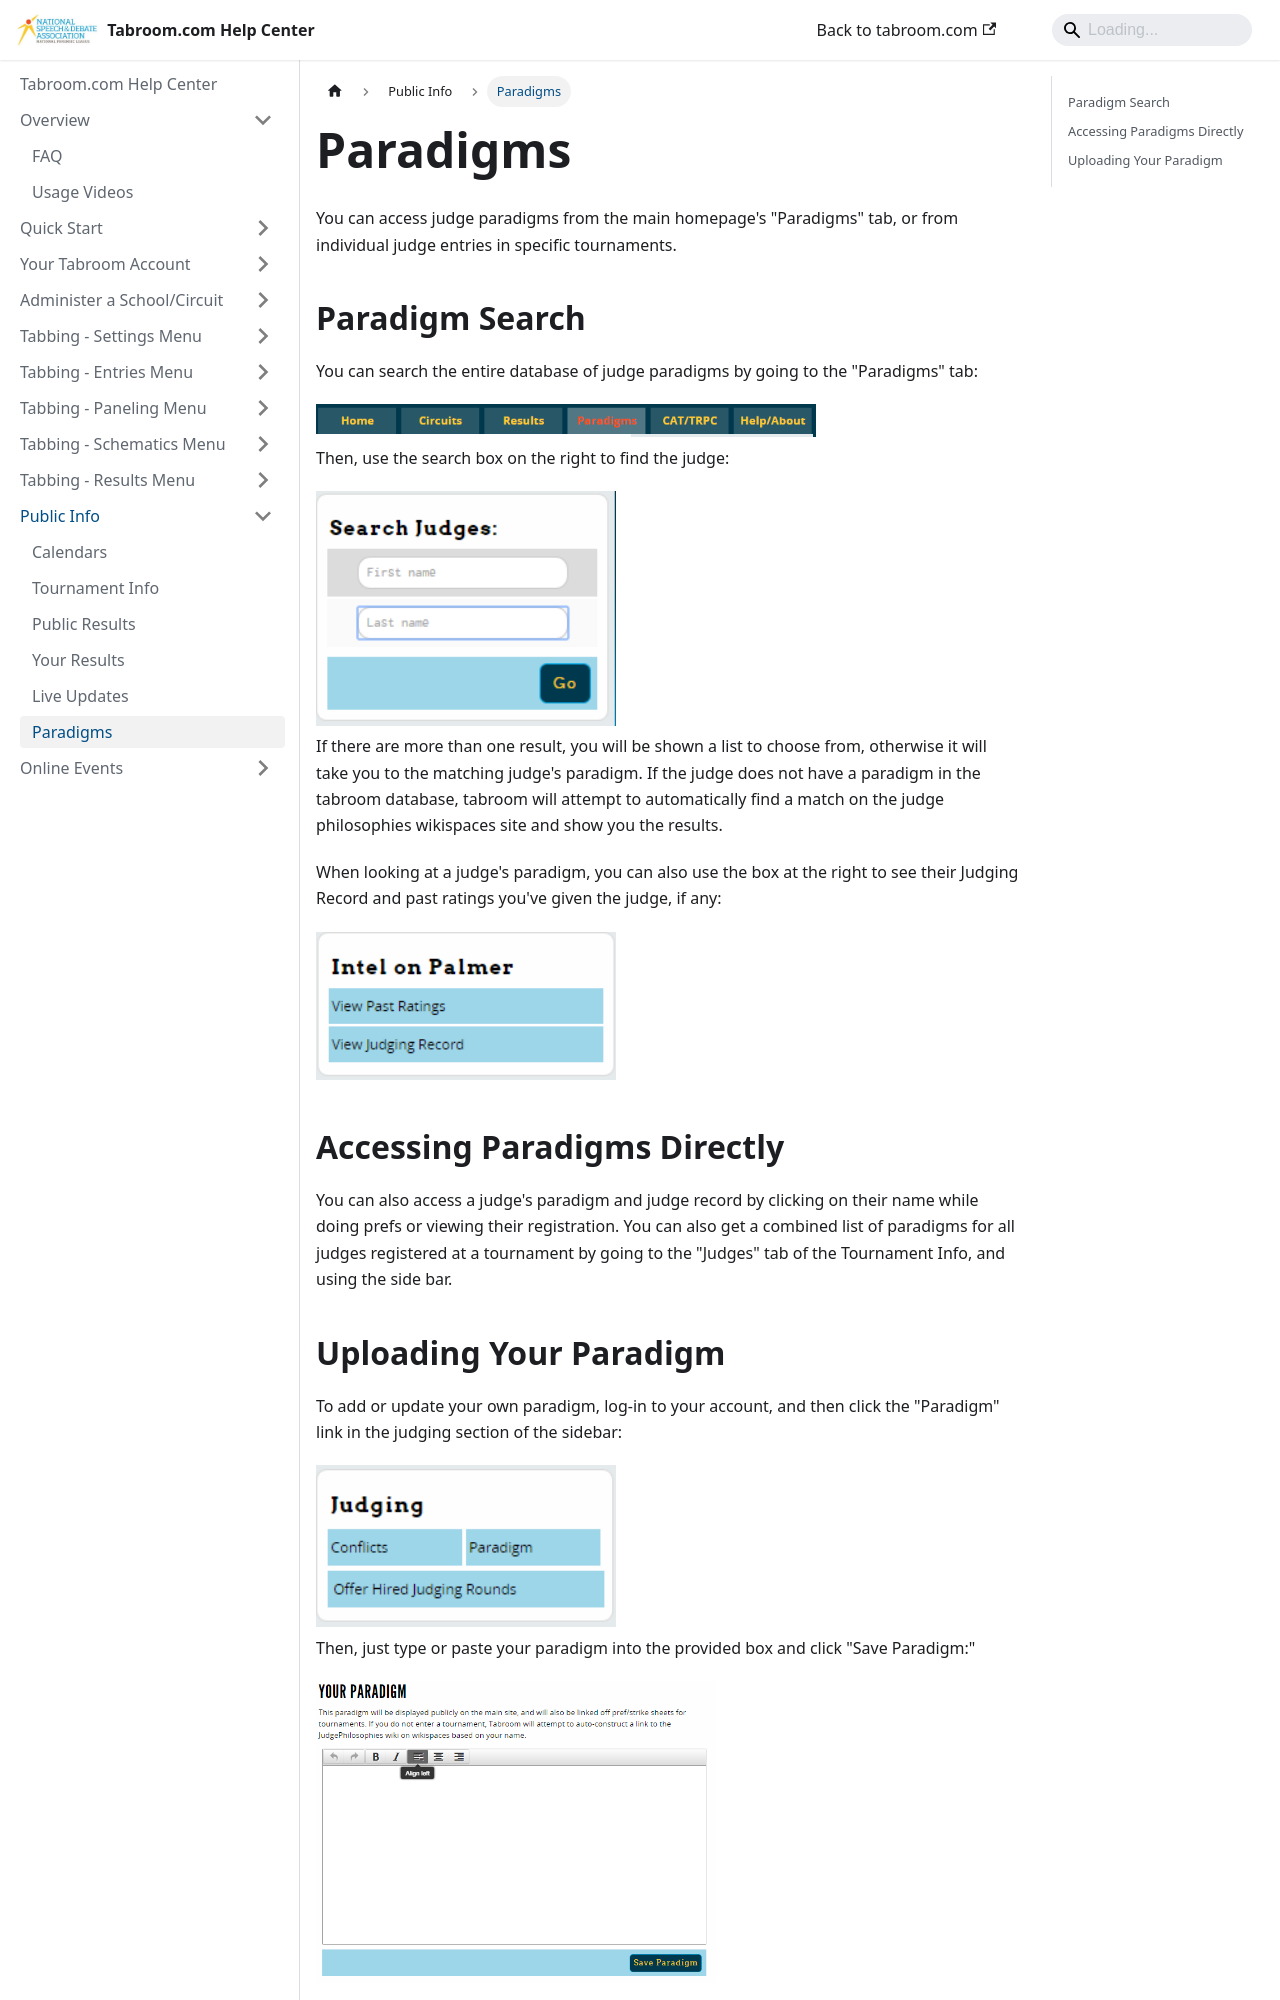

repository: speechanddebate/tabroom-docs · page: public/paradigms.html · generator: docusaurus

---
title: "Paradigms"
---

You can access judge paradigms from the main homepage's "Paradigms" tab,
or from individual judge entries in specific tournaments.

## Paradigm Search

You can search the entire database of judge paradigms by going to the
"Paradigms" tab:

<img src="/screenshots/index_index_paradigmstab.png"
title="index_index_paradigmstab.png" width="500" />

Then, use the search box on the right to find the judge:

<img src="/screenshots/index_paradigm_search.png" title="index_paradigm_search.png"
width="300" />

If there are more than one result, you will be shown a list to choose
from, otherwise it will take you to the matching judge's paradigm. If
the judge does not have a paradigm in the tabroom database, tabroom will
attempt to automatically find a match on the judge philosophies
wikispaces site and show you the results.

When looking at a judge's paradigm, you can also use the box at the
right to see their Judging Record and past ratings you've given the
judge, if any:

<img src="/screenshots/index_paradigm_intel.png" title="index_paradigm_intel.png"
width="300" />

## Accessing Paradigms Directly

You can also access a judge's paradigm and judge record by clicking on
their name while doing prefs or viewing their registration. You can also
get a combined list of paradigms for all judges registered at a
tournament by going to the "Judges" tab of the Tournament Info, and
using the side bar.
